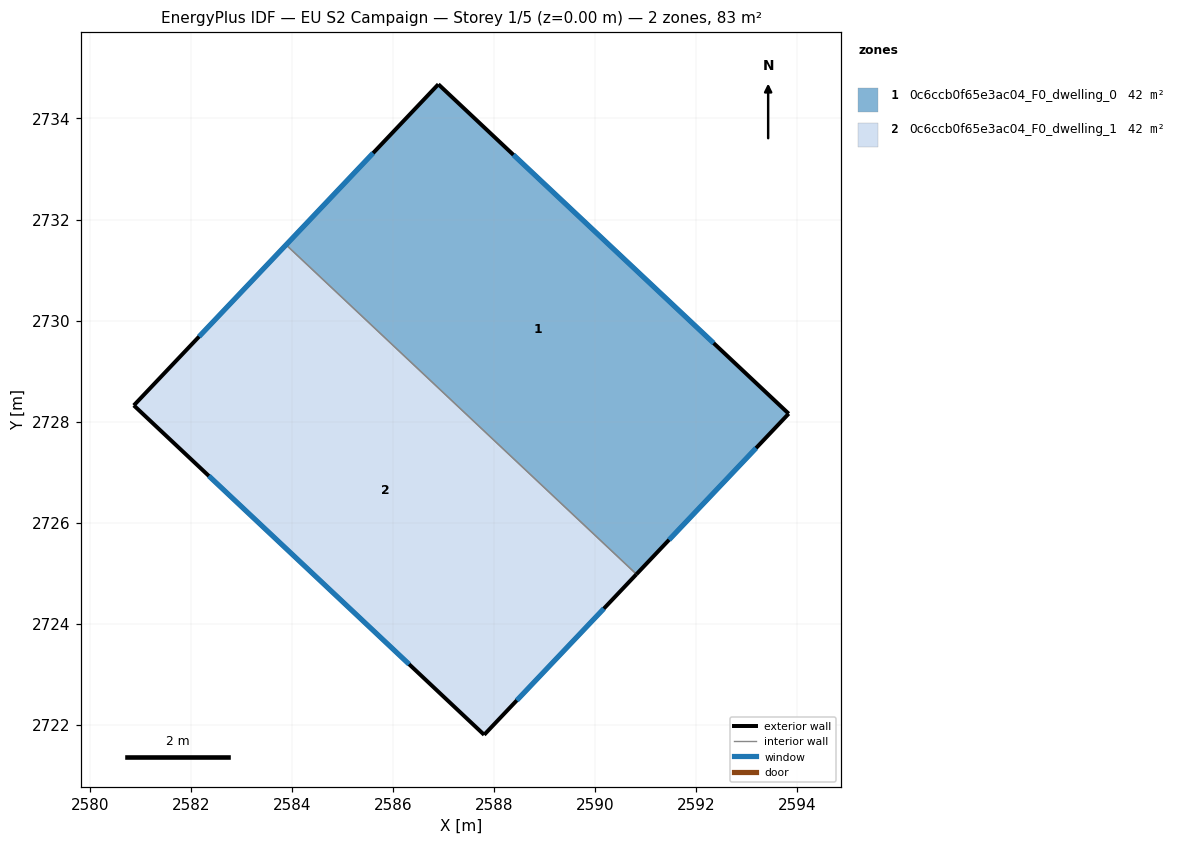
=== STOREY PLAN SPEC (per zone: floor XY polygon, exterior-wall plan segments, windows/doors) ===
zone 1: 0c6ccb0f65e3ac04_F0_dwelling_0  (41.6 m²)
  floor: (2593.83, 2728.16) (2590.82, 2724.98) (2583.89, 2731.50) (2580.87, 2728.32) (2586.90, 2734.68)
  exterior wall: (2586.90, 2734.68) – (2580.87, 2728.32)  [8.8 m]
    window: (2585.61, 2733.32) – (2582.16, 2729.68)  [8.6 m²]
  exterior wall: (2593.83, 2728.16) – (2586.90, 2734.68)  [9.5 m]
    window: (2592.34, 2729.56) – (2588.38, 2733.28)  [9.3 m²]
  exterior wall: (2590.82, 2724.98) – (2593.83, 2728.16)  [4.4 m]
    window: (2591.46, 2725.66) – (2593.18, 2727.48)  [4.3 m²]
  interior walls: 2
zone 2: 0c6ccb0f65e3ac04_F0_dwelling_1  (41.7 m²)
  floor: (2590.82, 2724.98) (2587.80, 2721.81) (2580.87, 2728.32) (2583.89, 2731.50)
  exterior wall: (2587.80, 2721.81) – (2590.82, 2724.98)  [4.4 m]
    window: (2588.45, 2722.49) – (2590.17, 2724.30)  [4.3 m²]
  exterior wall: (2580.87, 2728.32) – (2587.80, 2721.81)  [9.5 m]
    window: (2582.36, 2726.93) – (2586.32, 2723.20)  [9.3 m²]
  interior walls: 2

=== DERIVED (storey summary) ===
Building: EU S2 Campaign
Storey: 1 of 5  (floor level z = 0.00 m)
Storey gross floor area: 83.3 m²
Zones on this storey: 2
  - 0c6ccb0f65e3ac04_F0_dwelling_0: floor 41.6 m²; exterior wall 22.6 m (67.9 m²); 3 window(s) 22.2 m²; WWR 32.7%
  - 0c6ccb0f65e3ac04_F0_dwelling_1: floor 41.7 m²; exterior wall 13.9 m (41.7 m²); 2 window(s) 13.6 m²; WWR 32.7%
Zone adjacency (shared interzone walls):
  - 0c6ccb0f65e3ac04_F0_dwelling_0 ↔ 0c6ccb0f65e3ac04_F0_dwelling_1